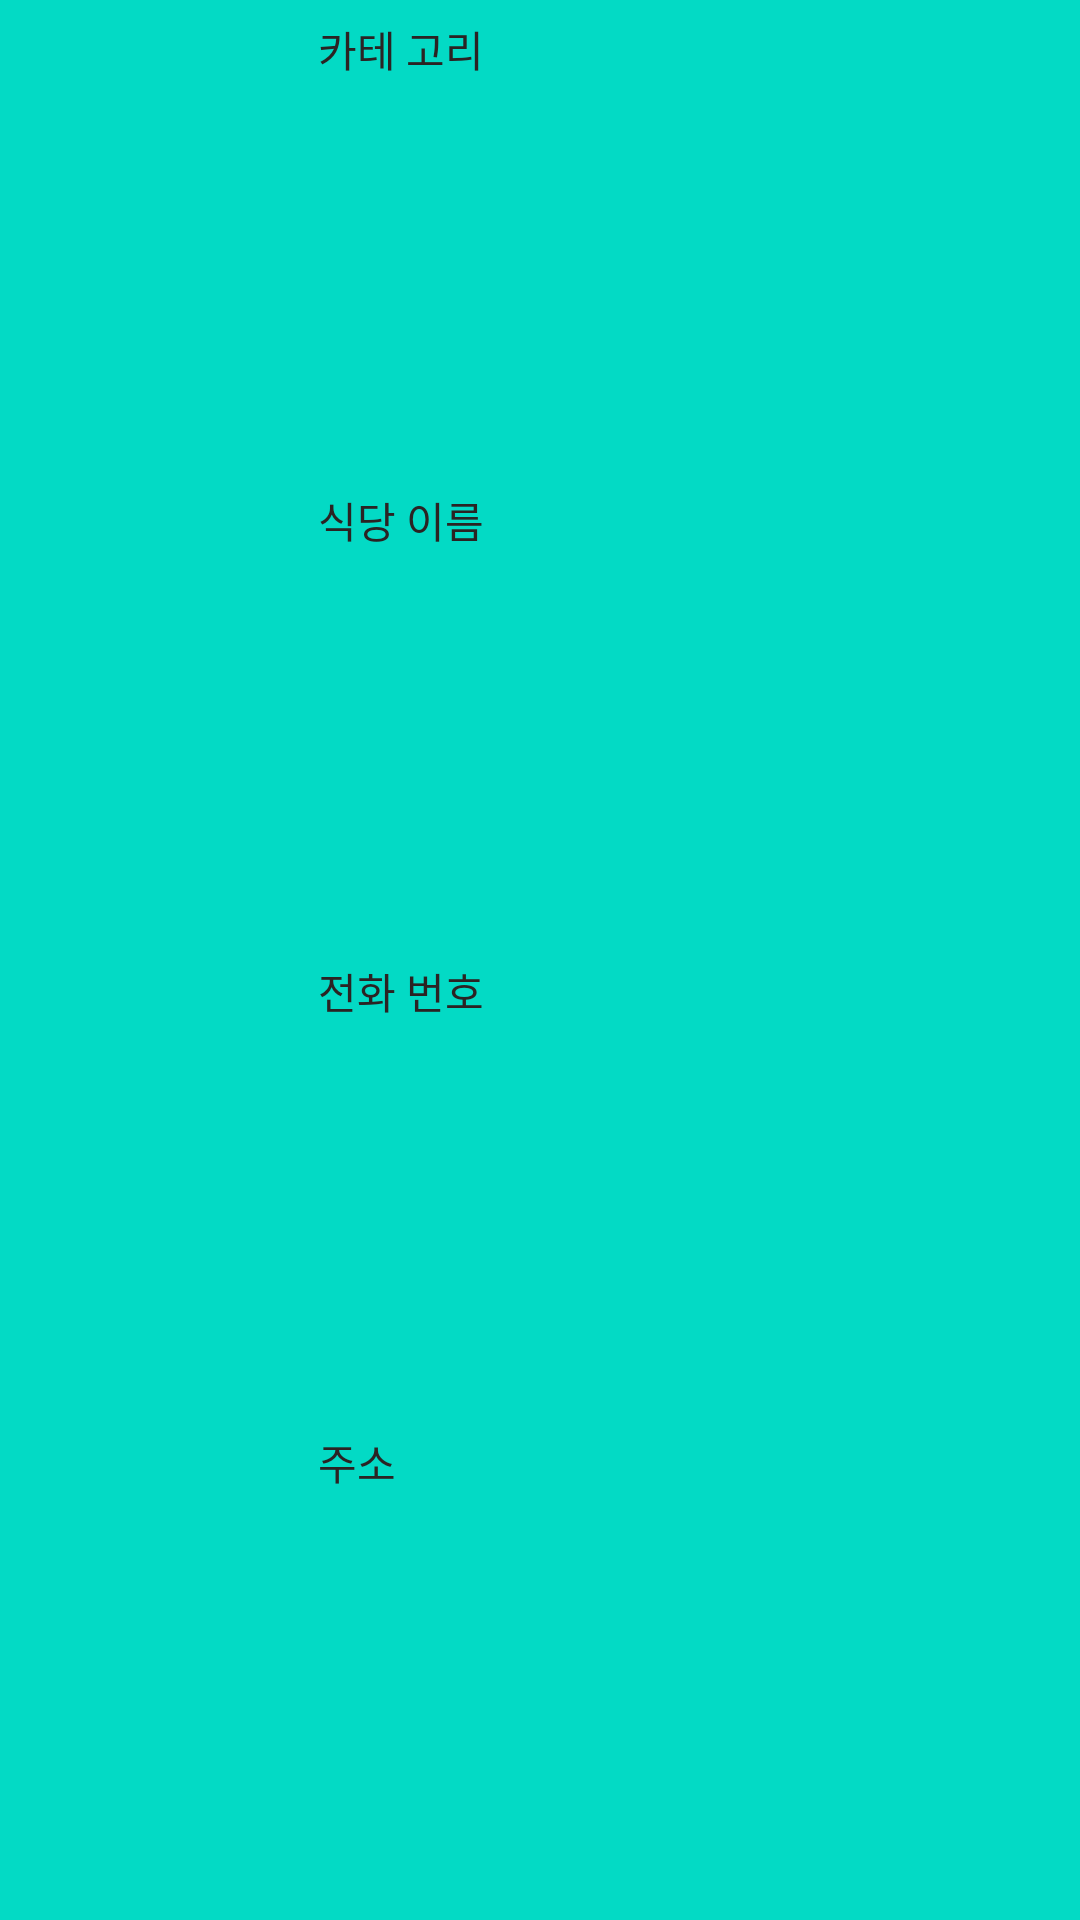

Reconstruct the res/layout file that produces this screen, plus the resources it refers to.
<!-- AndroidManifest.xml: application theme MyMaterialTheme -->
<!-- res/layout/singer_item.xml -->
<?xml version="1.0" encoding="utf-8"?>
<LinearLayout xmlns:android="http://schemas.android.com/apk/res/android"
    android:orientation="horizontal"
    android:layout_width="match_parent"
    android:layout_height="120dp"
    android:background="@color/colorAccent"
    android:layout_marginLeft="4dp"
    android:layout_marginRight="2dp"
    android:layout_marginTop="4dp"
    android:layout_marginBottom="2dp"
    android:padding="6dp">

    <ImageView
        android:layout_width="100dp"
        android:layout_height="100dp"
        android:id="@+id/imageView"
        android:scaleType="fitXY"
        android:layout_centerVertical="true"
        android:src="@drawable/noon_widget_icon"
        />

    <LinearLayout
        android:orientation="vertical"
        android:layout_width="match_parent"
        android:layout_height="match_parent"
        >

        <TextView
            android:layout_width="match_parent"
            android:layout_height="wrap_content"
            android:text="카테 고리"
            android:id="@+id/textCate"
            android:layout_weight="1"
            android:textColor="#2b2323"/>

        <TextView
            android:layout_width="match_parent"
            android:layout_height="wrap_content"
            android:text="식당 이름"
            android:id="@+id/textTitle"
            android:layout_weight="1"
            android:textColor="#2b2323"/>

        <TextView
            android:layout_width="match_parent"
            android:layout_height="wrap_content"
            android:text="전화 번호"
            android:id="@+id/textPhone"
            android:layout_weight="1"
            android:textColor="#2b2323"/>

        <TextView
            android:layout_width="match_parent"
            android:layout_height="wrap_content"
            android:text="주소"
            android:id="@+id/textAddress"
            android:layout_weight="1"
            android:textColor="#2b2323"/>



    </LinearLayout>

</LinearLayout>
<!-- resources referenced by this layout -->
<resources>
  <style name="MyMaterialTheme" parent="MyMaterialTheme.Base">
  
      </style>
  <style name="MyMaterialTheme.Base" parent="Theme.AppCompat.Light.DarkActionBar">
          <item name="windowNoTitle">true</item>
          <item name="windowActionBar">false</item>
          <item name="colorPrimary">@color/colorPrimary</item>
          <item name="colorPrimaryDark">@color/colorPrimaryDark</item>
          <item name="colorAccent">@color/colorAccent</item>
      </style>
  <!-- not gathered from this repository: default colours our renderer supplied (Android Studio template values) -->
  <color name="colorPrimary">#FF6200EE</color>
  <color name="colorPrimaryDark">#FF3700B3</color>
  <color name="colorAccent">#FF03DAC5</color>
</resources>
